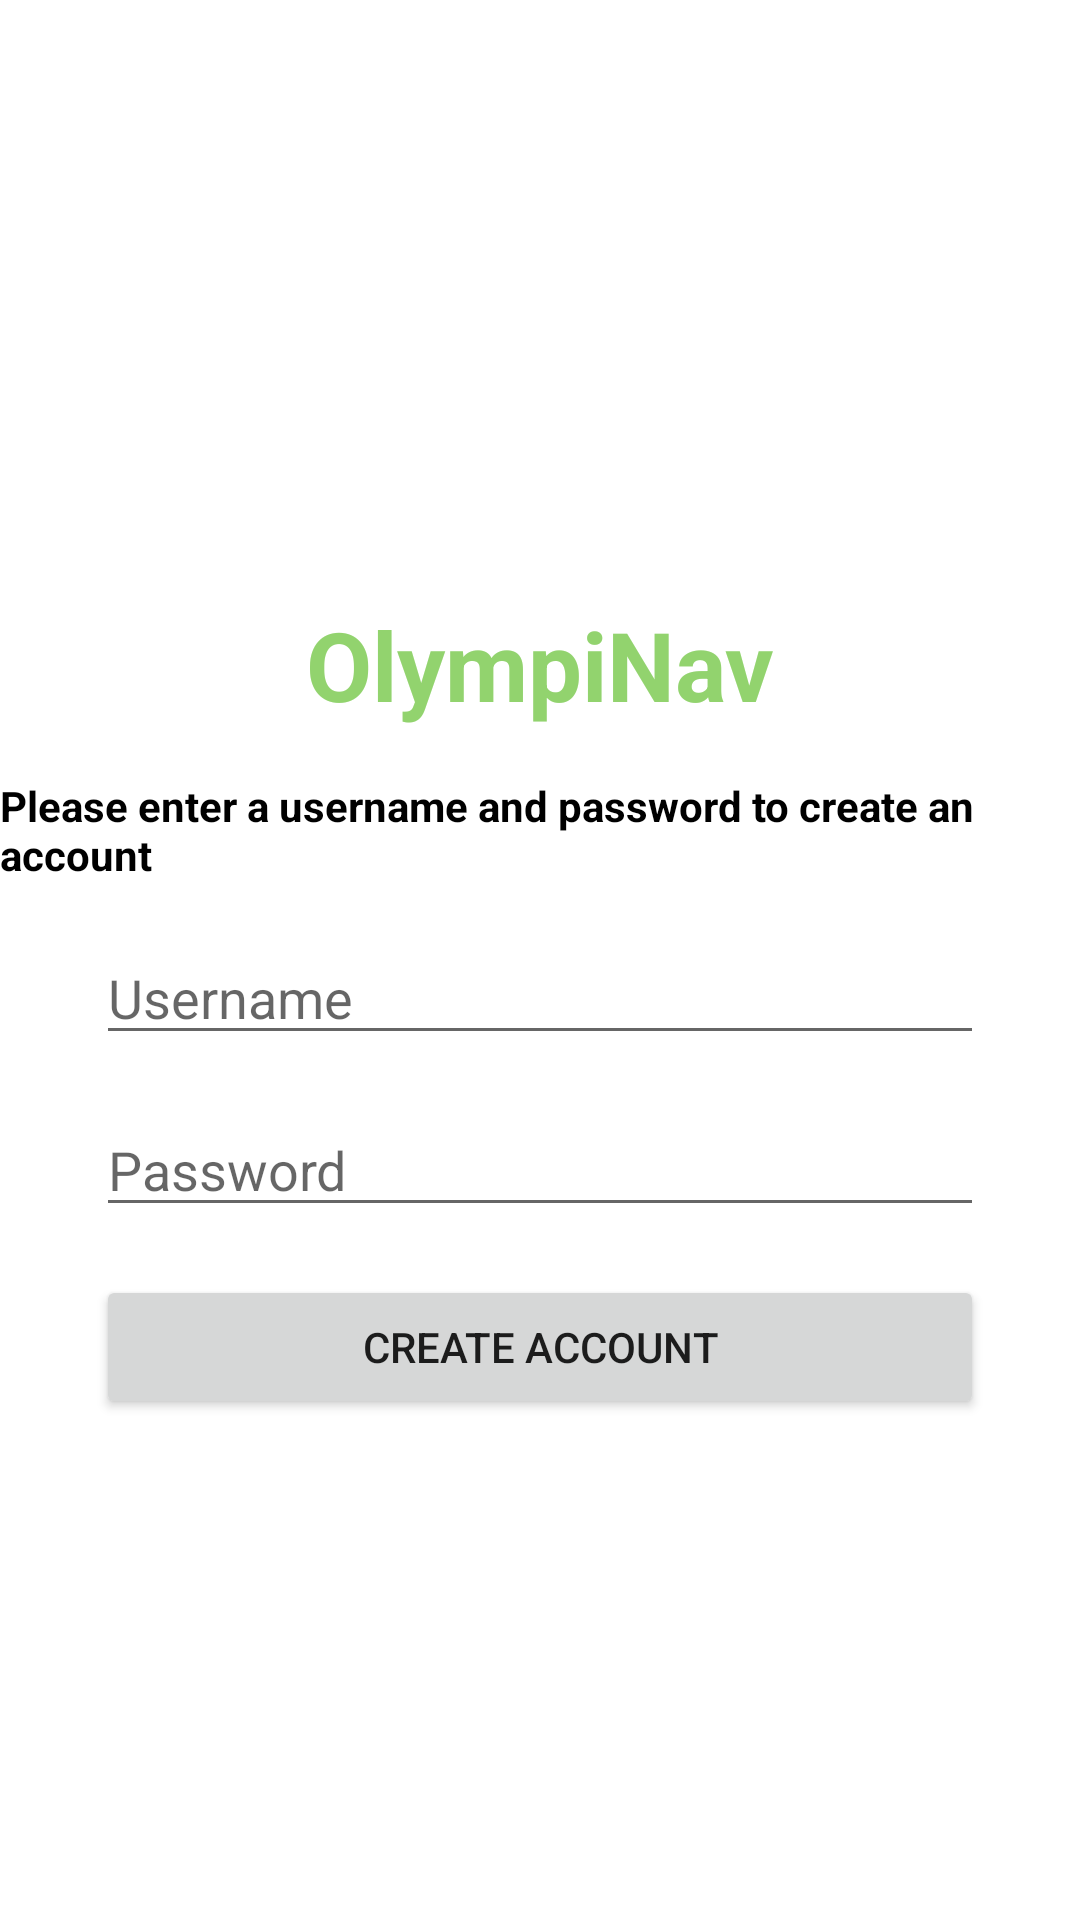

Produce the Android XML layout that renders to this screen, including the resource entries it uses.
<!-- AndroidManifest.xml: application theme Theme.OlympiNav -->
<!-- res/layout/activity_sign_up.xml -->
<?xml version="1.0" encoding="utf-8"?>
<androidx.constraintlayout.widget.ConstraintLayout xmlns:android="http://schemas.android.com/apk/res/android"
    xmlns:app="http://schemas.android.com/apk/res-auto"
    android:layout_width="match_parent"
    android:layout_height="match_parent">

    <TextView
        android:id="@+id/logo"
        android:layout_width="wrap_content"
        android:layout_height="wrap_content"
        android:layout_marginTop="200dp"
        android:text="OlympiNav"
        android:textColor="@color/main_colour"
        android:textSize="32sp"
        android:textStyle="bold"
        app:layout_constraintEnd_toEndOf="parent"
        app:layout_constraintStart_toStartOf="parent"
        app:layout_constraintTop_toTopOf="parent" />

    <TextView
        android:id="@+id/instructions"
        android:layout_width="wrap_content"
        android:layout_height="wrap_content"
        android:layout_marginStart="32dp"
        android:layout_marginTop="16dp"
        android:layout_marginEnd="32dp"
        android:text="Please enter a username and password to create an account"
        android:textColor="@color/black"
        android:textStyle="bold"
        app:layout_constraintEnd_toEndOf="parent"
        app:layout_constraintStart_toStartOf="parent"
        app:layout_constraintTop_toBottomOf="@id/logo" />

    <TextView
        android:id="@+id/errorText"
        android:layout_width="0dp"
        android:layout_height="wrap_content"
        android:layout_marginStart="32dp"
        android:layout_marginTop="16dp"
        android:layout_marginEnd="32dp"
        android:textAlignment="center"
        android:textColor="@android:color/holo_red_light"
        android:visibility="gone"
        app:layout_constraintEnd_toEndOf="parent"
        app:layout_constraintStart_toStartOf="parent"
        app:layout_constraintTop_toBottomOf="@id/instructions" />

    <EditText
        android:id="@+id/username"
        android:layout_width="match_parent"
        android:layout_height="wrap_content"
        android:layout_marginStart="32dp"
        android:layout_marginTop="16dp"
        android:layout_marginEnd="32dp"
        android:hint="Username"
        app:layout_constraintEnd_toEndOf="parent"
        app:layout_constraintStart_toStartOf="parent"
        app:layout_constraintTop_toBottomOf="@id/errorText" />

    <EditText
        android:id="@+id/password"
        android:layout_width="match_parent"
        android:layout_height="wrap_content"
        android:layout_marginStart="32dp"
        android:layout_marginTop="16dp"
        android:layout_marginEnd="32dp"
        android:hint="Password"
        android:inputType="textPassword"
        app:layout_constraintEnd_toEndOf="parent"
        app:layout_constraintStart_toStartOf="parent"
        app:layout_constraintTop_toBottomOf="@id/username" />

    <Button
        android:id="@+id/signup"
        android:layout_width="0dp"
        android:layout_height="wrap_content"
        android:layout_marginStart="32dp"
        android:layout_marginTop="16dp"
        android:layout_marginEnd="32dp"
        android:text="Create Account"
        app:layout_constraintEnd_toEndOf="parent"
        app:layout_constraintStart_toStartOf="parent"
        app:layout_constraintTop_toBottomOf="@id/password" />


</androidx.constraintlayout.widget.ConstraintLayout>
<!-- resources referenced by this layout -->
<resources>
  <color name="black">#FF000000</color>
  <color name="main_colour">#92d36e</color>
  <style name="Theme.OlympiNav" parent="Theme.MaterialComponents.DayNight.NoActionBar">
          
          
          <item name="colorPrimary">@color/main_colour</item>
          <item name="colorPrimaryVariant">@color/main_colour</item>
          
          <item name="colorOnPrimary">@color/white</item>
  
          
          
          <item name="colorSecondary">@color/main_colour</item>
          <item name="colorSecondaryVariant">@color/main_colour</item>
          
          <item name="colorOnSecondary">@color/white</item>
  
          
          <item name="android:statusBarColor">?attr/colorPrimaryVariant</item>
      </style>
  <color name="white">#FFFFFFFF</color>
</resources>
